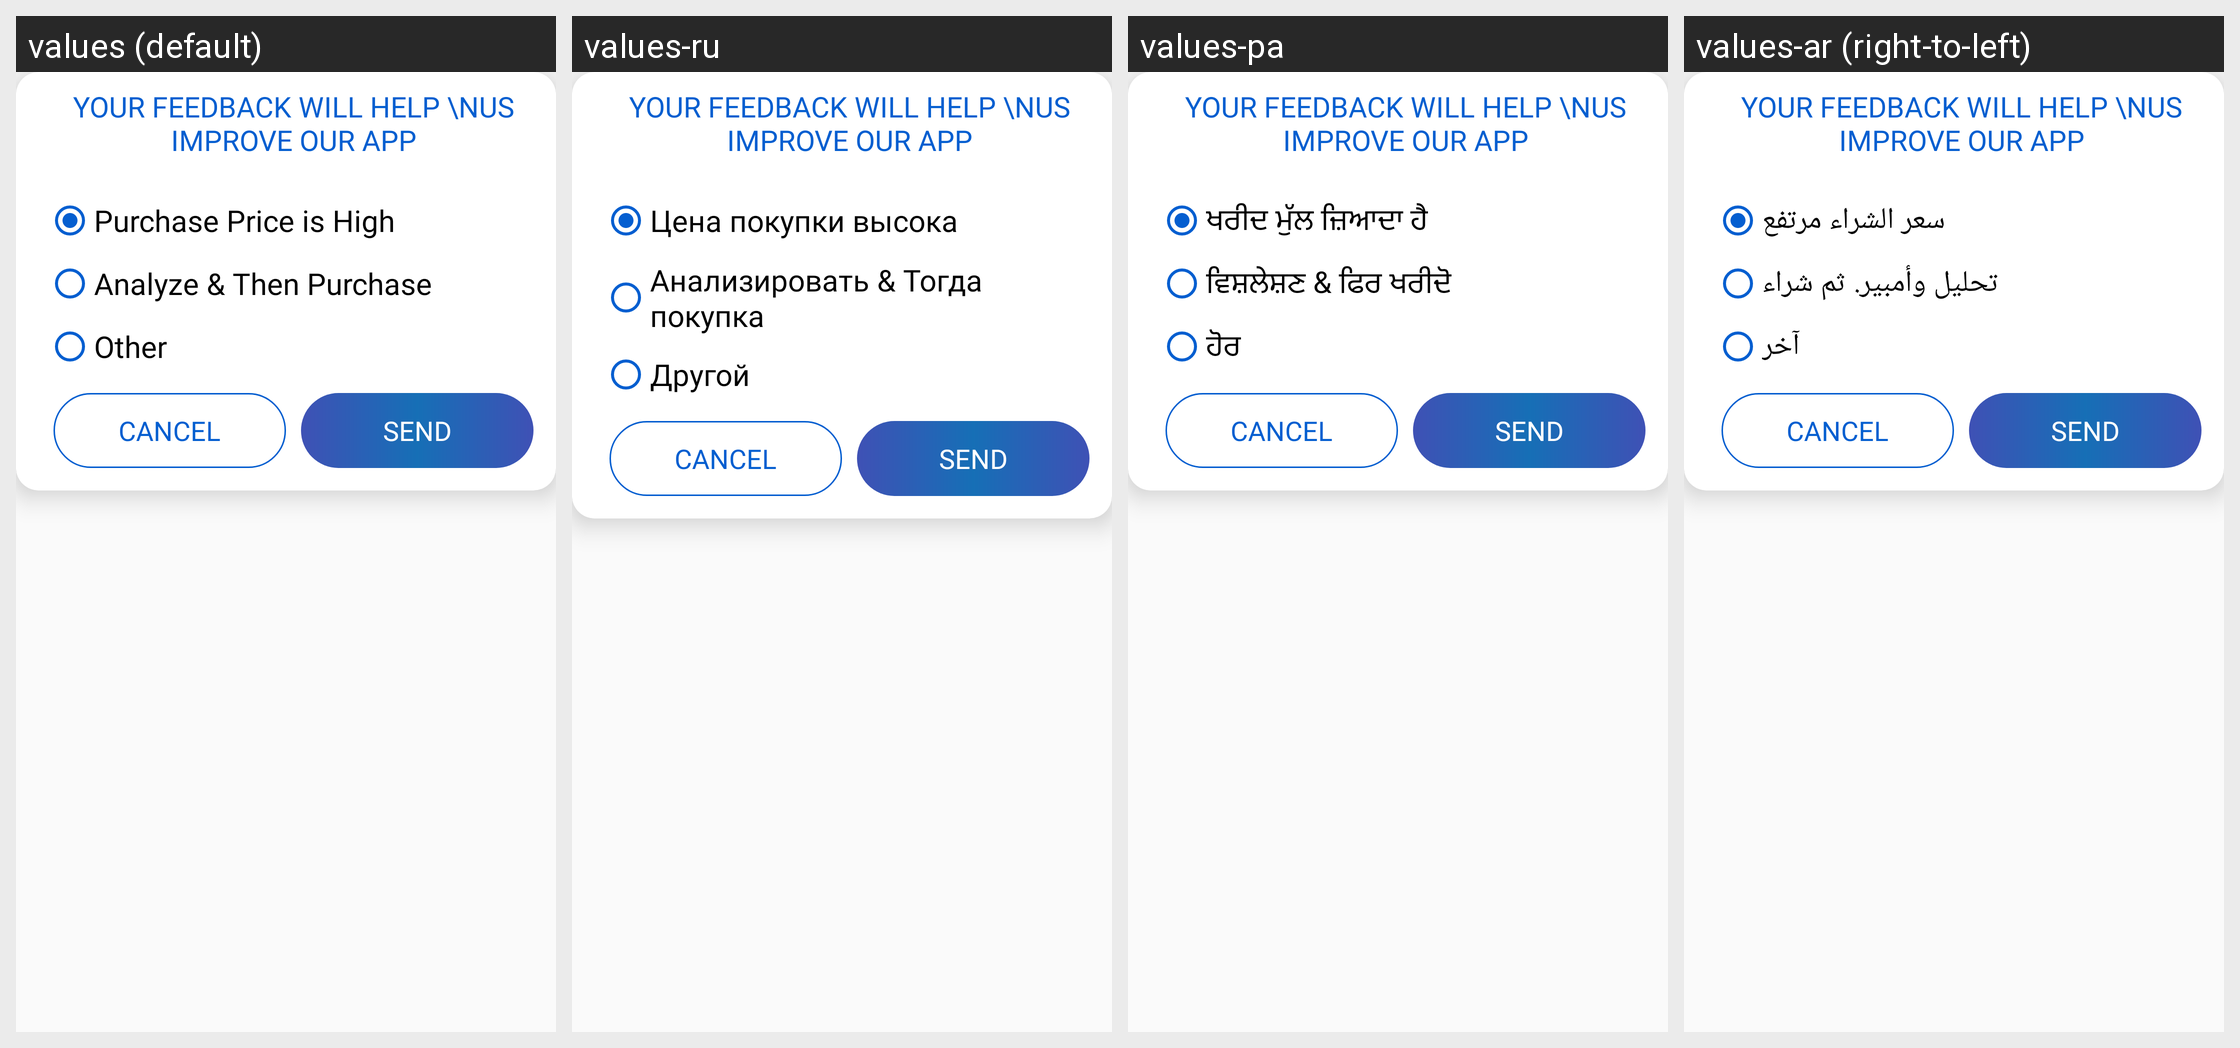

The Android screen above is rendered under several locales of the same app. Produce the string resources it draws, with the default and per-locale values.
Android screen res/layout/dialog_purchasefeedback.xml rendered under 4 locales, left to right: values (default), values-ru, values-pa, values-ar (right-to-left). Device: Nexus 5 (rendered at 1080×1920; each locale shown at half size, 540×960, under a caption strip naming it); theme AppTheme.
Other locales in the repository, not shown: values-bn, values-da, values-es, values-fa, values-fr, values-hi, values-it, values-ko, values-nl, values-pl, values-pt, values-sv, values-ta, values-te, values-th, values-tr, values-zh.
Strings drawn on this screen, with the default value and each locale's value (text and hints the layout hard-codes, and strings that could not be matched under every locale, appear in the picture but are not listed):

purchasefeed1
  values: Purchase Price is High
  values-ru: Цена покупки высока
  values-pa: ਖਰੀਦ ਮੁੱਲ ਜ਼ਿਆਦਾ ਹੈ
  values-ar: سعر الشراء مرتفع

purchasefeed2
  values: Analyze & Then Purchase
  values-ru: Анализировать & Тогда покупка
  values-pa: ਵਿਸ਼ਲੇਸ਼ਣ & ਫਿਰ ਖਰੀਦੋ
  values-ar: تحليل وأمبير. ثم شراء

purchasefeed3
  values: Other
  values-ru: Другой
  values-pa: ਹੋਰ
  values-ar: آخر
